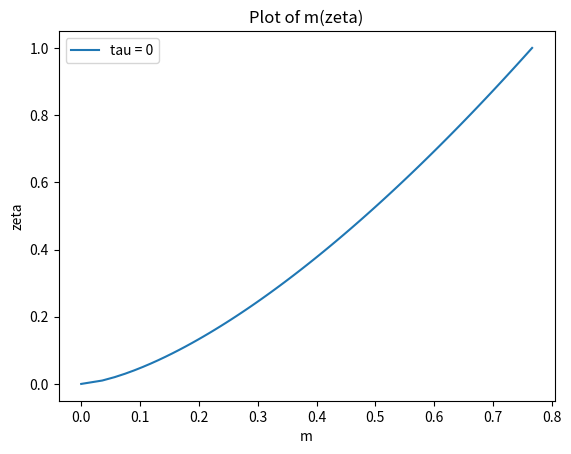
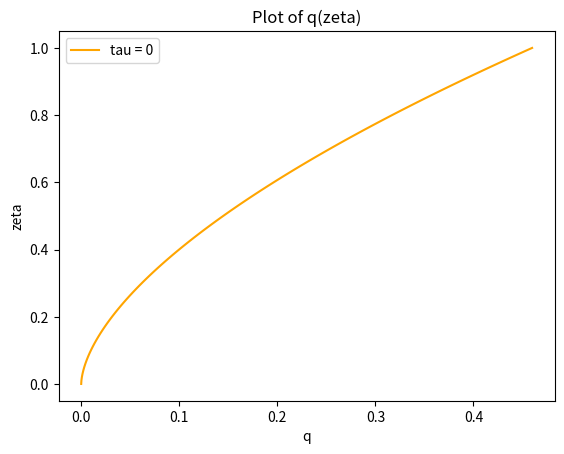
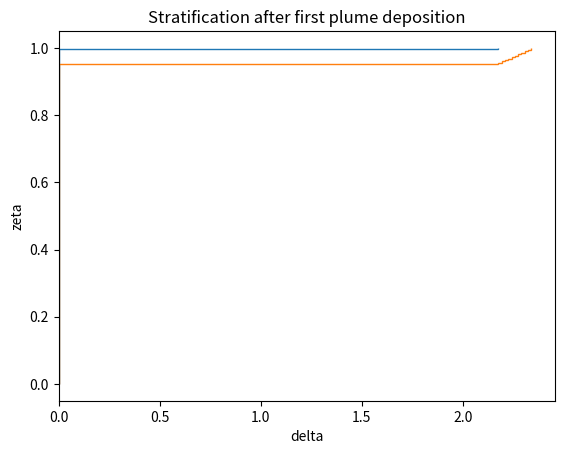

Reproduce these figures in Python, in order.
import numpy as np
import matplotlib.pyplot as plt

# Right now the difference I can see in the code is that I have used the germeles approach with simple staircase profile for f
# Other code uses halfsteps in zeta in the middle of the RK4 to find the next f

def RK4(func,f_val,qm4_init,step):
    '''
    INPUT
    func: function which returns first derivative of q and m^4 given q and m^4s
    f_val: argument required for the function defined in func
    qm4_init: initial values of q and m^4 in a vector
    step: value over which the quantities were being integrated
    OUTPUT
    qm4_next: the next value of q and m^4 returned in a vectore
    '''
    
    k1 = func(f_val,qm4_init)
    k2 = func(f_val,qm4_init + k1*(step/2))
    k3 = func(f_val,qm4_init + k2*(step/2))
    k4 = func(f_val, qm4_init + k3*step)

    qm4_next = qm4_init + step * (k1 + 2*k2 + 2*k3 + k4) / 6

    return qm4_next

def qm4_funciton(f_val,qm4_vector):
    '''
    INPUT
    f_val: value of f at this point in space required for caclculation of the derivative
    qm4_vector: vector containing the value of q and m^4
    OUTPUT
    qm4_dot: derivatives of q and m^4 
    '''
    
    # creating output vector (derivative of input vector)
    qm4_dot = np.zeros(2)
    # updating the output vecotr using the equations provided
    qm4_dot[0] = (qm4_vector[1])**(1/4)
    qm4_dot[1] = 2*f_val*qm4_vector[0]

    return qm4_dot

def free_q(zeta):
    return (3/10)*((18/5)**(1/3))*(zeta)**(5/3)

def free_m(zeta):
    return (1/2)*((18/5)**(1/3))*(zeta)**(2/3)


# This code is initially programmed as if there is no exisitng stratification
delta = [0] # delta will hold the step values of non-dimensional bouyancy 
f = [1]
q = [free_q(1)]
m = [free_m(1)]
zeta_steps = [0,1] # zeta_steps will hold the respective locations of the steps
tau = 0
d_tau = 0.01

plotting_tau = [0.1,0.6,0.8,1]

# PLOTTING INITIAL CONDITINOS

zeta_init = np.linspace(0,1,100)
q_init = free_q(zeta_init)
m_init = free_m(zeta_init)

fig1 = plt.figure()
ax1 = fig1.add_subplot(1, 1, 1)
ax1.plot(m_init, zeta_init, label="tau = " + str(tau))
ax1.set_title("Plot of m(zeta)")
ax1.set_xlabel("m")
ax1.set_ylabel("zeta")
ax1.legend()

fig2 = plt.figure()
ax2 = fig2.add_subplot(1, 1, 1)
ax2.plot(q_init, zeta_init, label="tau = " + str(tau), color="orange")
ax2.set_title("Plot of q(zeta)")
ax2.set_xlabel("q")
ax2.set_ylabel("zeta")
ax2.legend()

# END OF PLOTTING INITAL CONDITIONS


# FIRST LAYER OF PLUME IS DEPOSITED
delta.append(0 + 1/free_q(1)) # Append the bouyancy at this stage
zeta_steps[-1] = 1 - (free_q(1)) * d_tau # This is the location of the first step
zeta_steps.append(1) 
tau += d_tau 
q_i = free_q(zeta_steps[1])
m4_i = free_m(zeta_steps[1])**4
f_i = 1 - q_i*(delta[1] - delta[0])
qm4_vector = np.array([q[0],m4_i])
step = zeta_steps[-1] - zeta_steps[1]
qm4_vector_next = RK4(qm4_funciton,1,qm4_vector,step)

#print("f at top of domain: ",f_i)
#print("q at top of domain: ",qm4_vector_next[0])
#print("m at top of domain: ",qm4_vector_next[1]**(1/4))

f = [1,f_i]
q = [q_i,qm4_vector_next[0]]
m = [m4_i**(1/4),qm4_vector_next[1]**(1/4)]

#print('f:', f)
#print('q:', q)
#print('m:',m)
#print('zeta steps:',zeta_steps)
#print('delta', delta)

fig3 = plt.figure()
ax3 = fig3.add_subplot(1,1,1)
ax3.stairs(delta,zeta_steps, orientation='horizontal',baseline=None,label='Tau =' +str(tau))
ax3.set_title('Stratification after first plume deposition')
ax3.set_xlabel("delta")
ax3.set_ylabel("zeta")


#zeta_second = np.zeros(101)
#zeta_second[0:100] = np.linspace(0,zeta_steps[1],100)
#zeta_second[100] = 1

#q_second = np.zeros(101)
#q_second[0:100] = free_q(zeta_second[0:100])
#q_second[100] = qm4_vector_next[0]

#ax2.plot(q_second,zeta_second)



# NOW FIRST LAYER IS DEPOSITED WE CAN ITERATE THROUGH UNTIL END
while tau < 10*d_tau:
    # NEW LAYER DEPOSITED
    delta.append(delta[-1] + f[-1]/q[-1]) # add the new delta value
    for i in range(1,len(zeta_steps)):
        zeta_steps[i] = zeta_steps[i] - q[i-1]*d_tau # update the step positionos
    zeta_steps.append(1)

    # NOW PLUME CAN BE SOLVED AGAIN
    q = [free_q(zeta_steps[1])]
    m = [free_m(zeta_steps[1])]
    f = [1]

    for j in range(1,len(zeta_steps)-1):
        
        
        f.append(f[-1] - q[-1]*(delta[j] - delta[j-1]))
        qm4_vector = np.array([q[-1],m[-1]**(1/4)])
        step = zeta_steps[j+1] - zeta_steps[j]
        qm4_vector_next = RK4(qm4_funciton,f[-1],qm4_vector,step)
        q.append(qm4_vector_next[0])
        m.append((qm4_vector_next[1])**(1/4))

    tau += d_tau
    print(tau)
    if tau in plotting_tau:
        print('im_runnin')
        zeta_coord = np.zeros(100 + len(zeta_steps-2))
        zeta_coord[0:100] = np.linspace(0,zeta_steps[1],100)

        m_full = np.zeros(len(zeta_coord))
        m_full[0:100] = free_m(zeta_coord[0:100])
        #for k in range(1,len(m)):
        #S    m[k+99] =        
        
        ax1.plot(m_init, zeta_init, label="tau = " + str(tau))
        ax2.plot(q_init, zeta_init, label="tau = " + str(tau), color="orange")
        ax3.stairs(delta,zeta_steps, orientation='horizontal',baseline=None,label='Tau =' +str(tau))
    

#print('new zeta steps:',zeta_steps)
#print('new delta:',delta)
#print('new q:',q)
#print('new m:',m)
#print('new f',f)

ax3.stairs(delta,zeta_steps, orientation='horizontal',baseline=None)
plt.show()